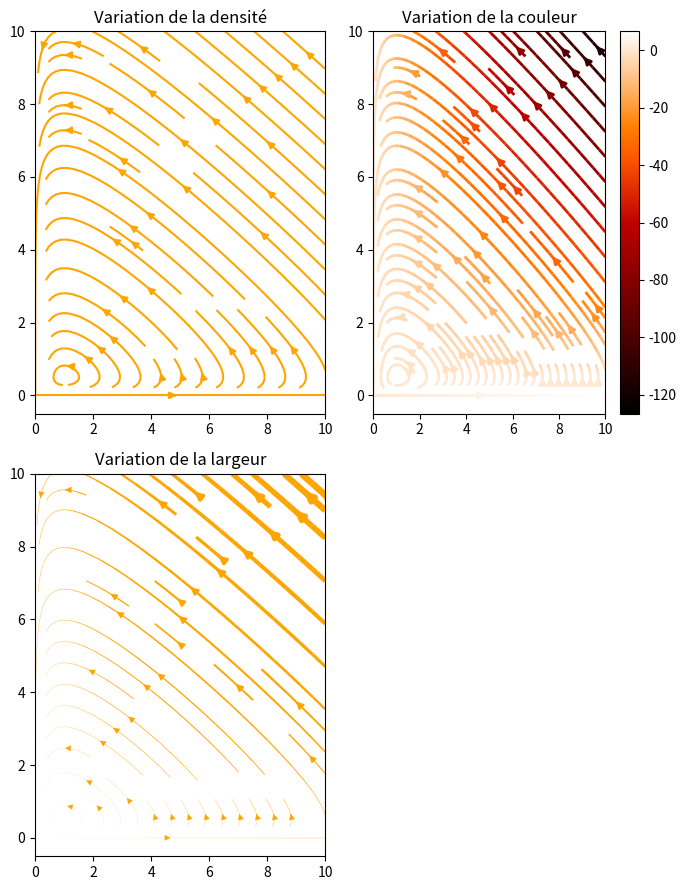

Reproduce this figure in Python.
"""
dx1/dt = x1*(alpha-beta*x2)
dx2/dt = -x2*(gamma-delta*x1)
"""

import numpy as np
import matplotlib.pyplot as plt
import matplotlib.gridspec as gridspec


# définition des constantes
alpha, beta, gamma, delta = 2/3, 4/3, 1, 1

def f(x1, x2):
    return np.array([x1*(alpha - beta*x2), -x2*(gamma - delta*x1)])

def affiche_champ_de_vecteur(limite = 10, couleur = "orange"):

    x = np.linspace(0,limite,limite + 1)
    y = np.linspace(0, limite,limite + 1)


    X, Y = np.meshgrid(x, y)
    Z = f(X, Y)

    plt.quiver(X, Y, Z[0], Z[1], color = couleur)
    plt.show()

def affiche_portrait_de_phase(limite = 10):

    x = np.linspace(0,limite,limite + 1)
    y = np.linspace(0, limite,limite + 1)

    X, Y = np.meshgrid(x, y)
    Z = f(X, Y)

    U, V = Z[0], Z[1]
    vitesse = np.sqrt(U**2 + V**2)

    
    fig = plt.figure(figsize=(7, 9))
    gs = gridspec.GridSpec(nrows=2, ncols=2, height_ratios=[1, 1])

    #  changer la densité le long d'une ligne de champ
    ax0 = fig.add_subplot(gs[0, 0])
    ax0.streamplot(X, Y, U, V, density=[0.5, 1], color = "orange")
    ax0.set_title('Variation de la densité')

    # changer la couleur le long d'une ligne
    ax1 = fig.add_subplot(gs[0, 1])
    strm = ax1.streamplot(X, Y, U, V, color=U, linewidth=2, cmap='gist_heat')
    fig.colorbar(strm.lines)
    ax1.set_title('Variation de la couleur')

    #  changer la largeur le long d'une ligne
    ax2 = fig.add_subplot(gs[1, 0])
    lw = 5*vitesse / vitesse.max()
    ax2.streamplot(X, Y, U, V, density=0.6, color='orange', linewidth=lw)
    ax2.set_title('Variation de la largeur')

    plt.tight_layout()
    plt.show()

affiche_portrait_de_phase()